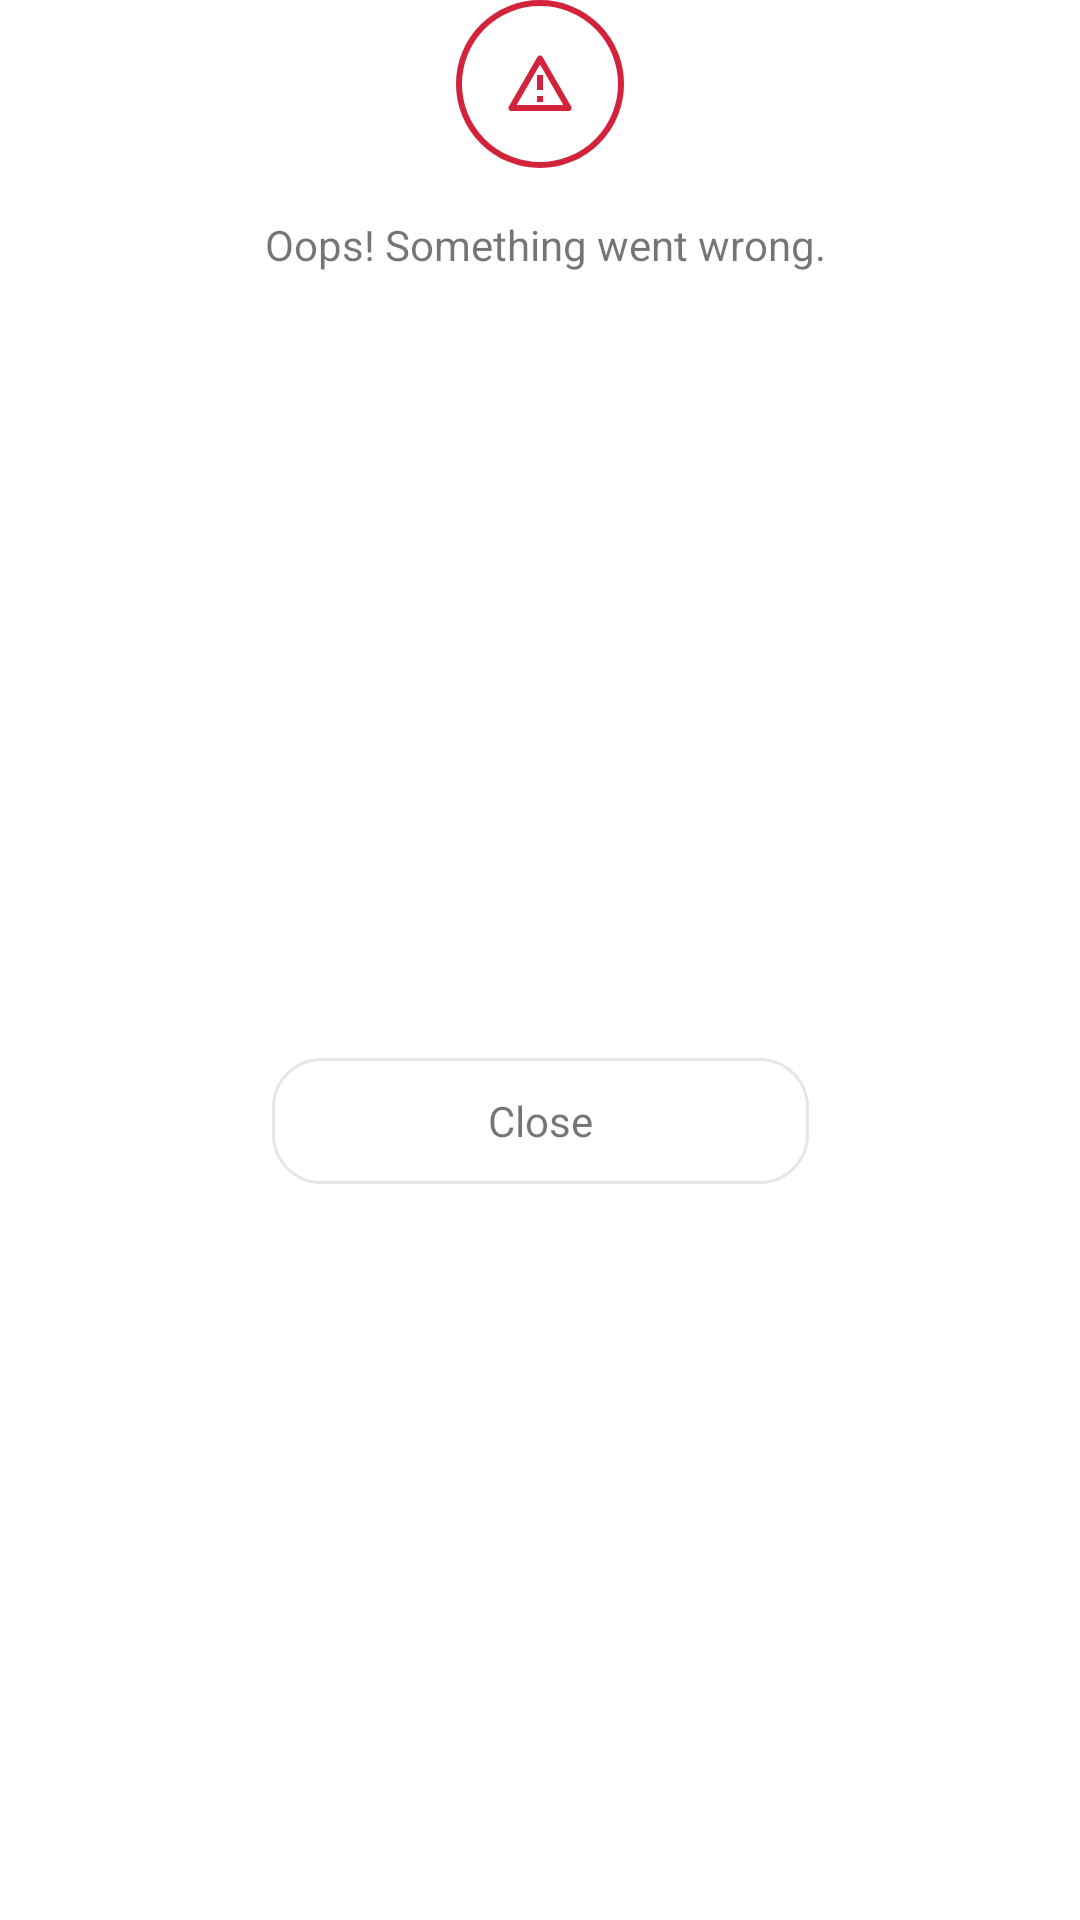

This screen was rendered from an Android layout file. Write that file and the resources it references.
<!-- AndroidManifest.xml: application theme Theme.NewsFeedTask -->
<!-- res/layout/dialog_error.xml -->
<?xml version="1.0" encoding="utf-8"?>
<androidx.constraintlayout.widget.ConstraintLayout xmlns:android="http://schemas.android.com/apk/res/android"
    xmlns:app="http://schemas.android.com/apk/res-auto"
    xmlns:tools="http://schemas.android.com/tools"
    android:layout_width="match_parent"
    android:layout_height="wrap_content"
    android:animateLayoutChanges="true"
    android:background="@drawable/bg_dialog"
    android:gravity="center_horizontal|bottom"
    android:minWidth="279dp"
    android:minHeight="200dp"
    android:orientation="vertical">

    <ImageView
        android:id="@+id/img_status"
        android:layout_width="56dp"
        android:layout_height="56dp"
        android:src="@drawable/ic_status_error"
        app:layout_constraintEnd_toEndOf="parent"
        app:layout_constraintStart_toStartOf="parent"
        app:layout_constraintTop_toTopOf="parent"
        tools:ignore="ContentDescription" />

    <TextView
        android:id="@+id/txt_message"
        android:layout_width="match_parent"
        android:layout_height="wrap_content"
        android:layout_margin="16dp"
        android:gravity="center_horizontal"
        android:text=" Oops! Something went wrong."

        app:layout_constraintStart_toStartOf="parent"
        app:layout_constraintEnd_toEndOf="parent"
        app:layout_constraintTop_toBottomOf="@id/img_status" />

    <TextView
        android:id="@+id/btn_close"
        android:layout_width="wrap_content"
        android:layout_height="42dp"
        android:text="Close"
        android:gravity="center"
        android:layout_marginTop="16dp"
        android:paddingHorizontal="72dp"

        android:background="@drawable/bg_rounded_stroke_primary"
        app:layout_constraintTop_toBottomOf="@id/txt_message"
        app:layout_constraintBottom_toBottomOf="parent"
        app:layout_constraintEnd_toEndOf="parent"
        app:layout_constraintStart_toStartOf="parent"/>

</androidx.constraintlayout.widget.ConstraintLayout>
<!-- resources referenced by this layout -->
<resources>
  <!-- drawable bg_rounded_stroke_primary (drawable) -->
  <?xml version="1.0" encoding="utf-8"?>
  <shape xmlns:android="http://schemas.android.com/apk/res/android">
      <corners android:radius="16dp" />
      <stroke android:color="@color/colorGray"
          android:width="1dp"/>
  </shape>
  <!-- drawable ic_status_error (drawable) -->
  <vector xmlns:android="http://schemas.android.com/apk/res/android"
      android:width="56dp"
      android:height="56dp"
      android:viewportWidth="56"
      android:viewportHeight="56">
    <path
        android:pathData="M28,28m-27,0a27,27 0,1 1,54 0a27,27 0,1 1,-54 0"
        android:strokeWidth="2"
        android:fillColor="#00000000"
        android:strokeColor="#d2233a"/>
    <path
        android:pathData="M28.8661,19L38.3921,35.5C38.4799,35.652 38.5261,35.8245 38.5261,36C38.5261,36.1755 38.4799,36.348 38.3921,36.5C38.3043,36.652 38.1781,36.7783 38.0261,36.866C37.8741,36.9538 37.7016,37 37.5261,37H18.4741C18.2986,37 18.1261,36.9538 17.9741,36.866C17.8221,36.7783 17.6959,36.652 17.6081,36.5C17.5203,36.348 17.4741,36.1755 17.4741,36C17.4741,35.8245 17.5203,35.652 17.6081,35.5L27.1341,19C27.2219,18.848 27.3481,18.7218 27.5001,18.634C27.6521,18.5463 27.8246,18.5001 28.0001,18.5001C28.1756,18.5001 28.3481,18.5463 28.5001,18.634C28.6521,18.7218 28.7783,18.848 28.8661,19ZM20.2061,35H35.7941L28.0001,21.5L20.2061,35ZM27.0001,32H29.0001V34H27.0001V32ZM27.0001,25H29.0001V30H27.0001V25Z"
        android:fillColor="#d2233a"/>
  </vector>
  <style name="Theme.NewsFeedTask" parent="Theme.MaterialComponents.DayNight.NoActionBar">
          
          <item name="colorPrimary">@color/purple_500</item>
          <item name="colorPrimaryVariant">@color/purple_700</item>
          <item name="colorOnPrimary">@color/white</item>
          
          <item name="colorSecondary">@color/teal_200</item>
          <item name="colorSecondaryVariant">@color/teal_700</item>
          <item name="colorOnSecondary">@color/black</item>
          
          <item name="android:statusBarColor" tools:targetApi="l">?attr/colorPrimaryVariant</item>
          
      </style>
  <color name="colorGray">#E6E6E6</color>
  <color name="purple_500">#FF6200EE</color>
  <color name="purple_700">#FF3700B3</color>
  <color name="white">#FFFFFFFF</color>
  <color name="teal_200">#FF03DAC5</color>
  <color name="teal_700">#FF018786</color>
  <color name="black">#FF000000</color>
</resources>
